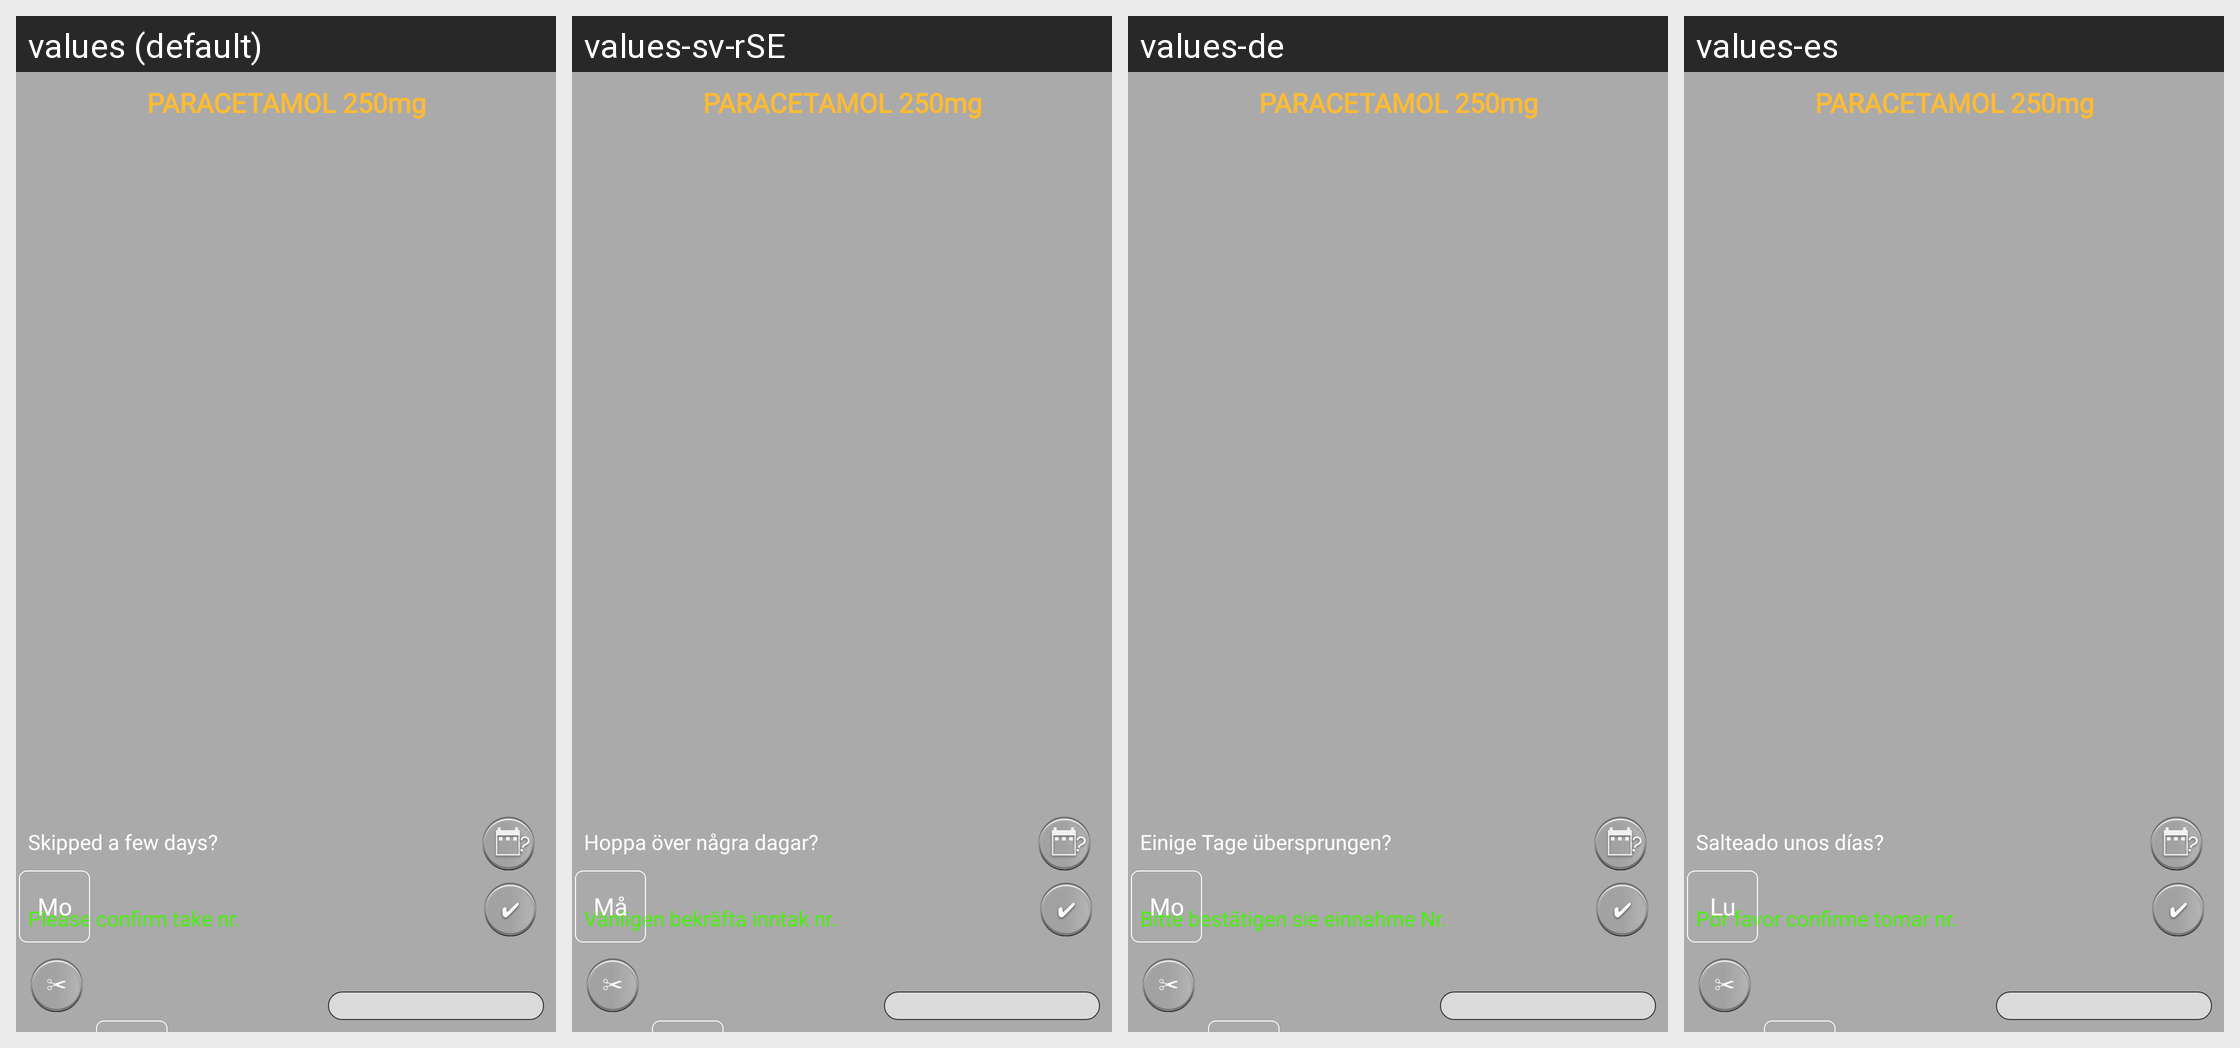

Translations of the strings shown on this Android screen, per locale in the grid:
Android screen res/layout/activity_medikament_einnahme_fadein.xml rendered under 4 locales, left to right: values (default), values-sv-rSE, values-de, values-es. Device: Nexus 5 (rendered at 1080×1920; each locale shown at half size, 540×960, under a caption strip naming it); theme AppTheme.NoActionBar.
Other locales in the repository, not shown: values-fr, values-nb-rNO, values-nl-rNL.
Strings drawn on this screen, with the default value and each locale's value (text and hints the layout hard-codes, and strings that could not be matched under every locale, appear in the picture but are not listed):

man
  values: Mo
  values-sv-rSE: Må
  values-de: Mo
  values-es: Lu

calendarbutton
  values: Skipped a few days?
  values-sv-rSE: Hoppa över några dagar?
  values-de: Einige Tage übersprungen?
  values-es: Salteado unos días?

bestattigen1
  values: Please confirm take nr.
  values-sv-rSE: Vänligen bekräfta inntak nr.
  values-de: Bitte bestätigen sie einnahme Nr.
  values-es: Por favor confirme tomar nr.
